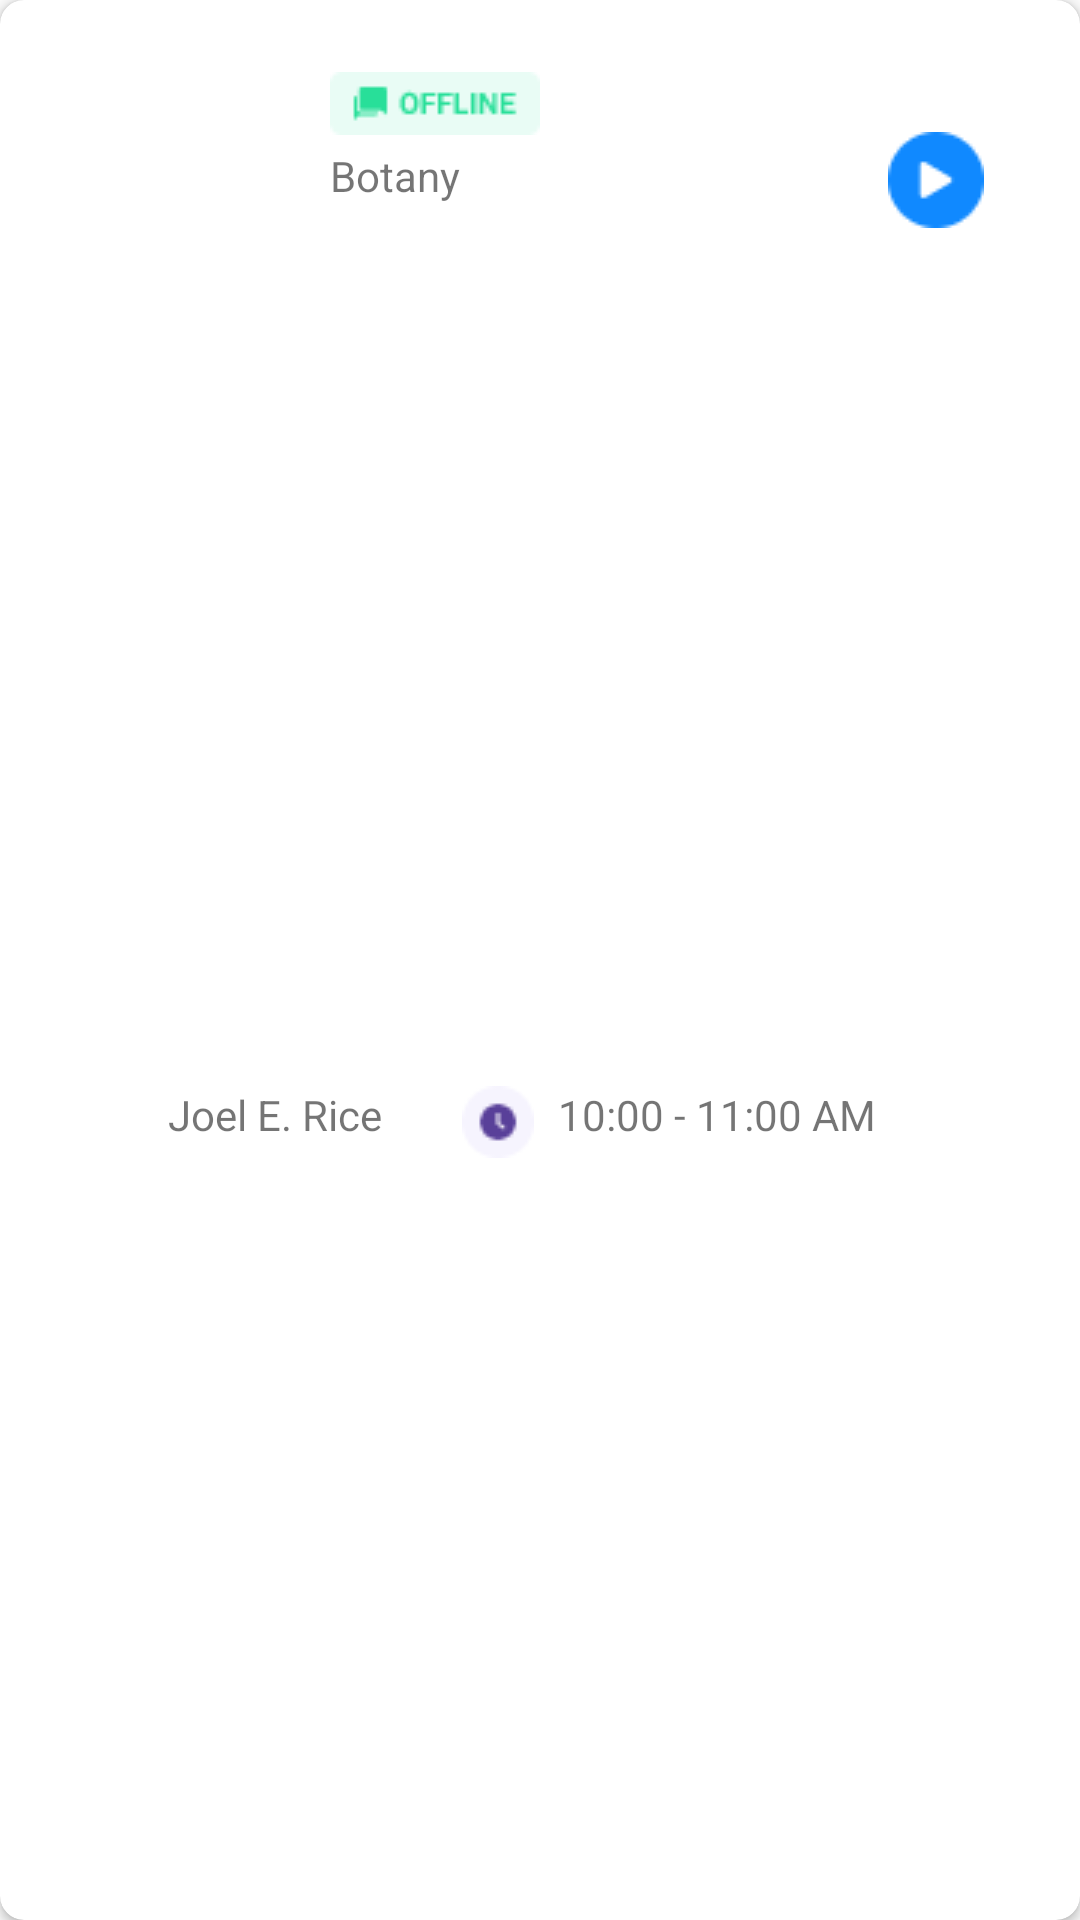

Android layout source for this screen:
<!-- AndroidManifest.xml: application theme Theme.AppCompat.Light.NoActionBar -->
<!-- res/layout/completed_card.xml -->
<?xml version="1.0" encoding="utf-8"?>
<androidx.cardview.widget.CardView xmlns:android="http://schemas.android.com/apk/res/android"
    xmlns:app="http://schemas.android.com/apk/res-auto"
    android:layout_width="match_parent"
    android:layout_height="wrap_content"
    android:elevation="10dp"
    app:cardCornerRadius="8dp"
    android:layout_margin="12dp">

    <androidx.constraintlayout.widget.ConstraintLayout
        android:layout_width="match_parent"
        android:layout_height="match_parent">

        <ImageView
            android:id="@+id/completedSubjectIV"
            android:layout_width="68dp"
            android:layout_height="68dp"
            android:layout_marginStart="24dp"
            android:layout_marginTop="24dp"
            app:layout_constraintStart_toStartOf="parent"
            app:layout_constraintTop_toTopOf="parent" />

        <ImageView
            android:id="@+id/modeCompletedIV"
            android:layout_width="wrap_content"
            android:layout_height="wrap_content"
            android:layout_marginStart="18dp"
            android:src="@drawable/lab_offline"
            app:layout_constraintStart_toEndOf="@+id/completedSubjectIV"
            app:layout_constraintTop_toTopOf="@+id/completedSubjectIV" />

        <TextView
            android:id="@+id/subjectCompletedTV"
            android:layout_width="wrap_content"
            android:layout_height="wrap_content"
            android:text="Botany"
            app:layout_constraintStart_toStartOf="@+id/modeCompletedIV"
            app:layout_constraintTop_toBottomOf="@+id/modeCompletedIV"
            android:layout_marginTop="4dp"/>

        <TextView
            android:id="@+id/classAndStreamCompetedTV"
            android:layout_width="wrap_content"
            android:layout_height="wrap_content"
            android:text=""
            app:layout_constraintStart_toStartOf="@+id/subjectCompletedTV"
            app:layout_constraintTop_toBottomOf="@+id/subjectCompletedTV"
            android:layout_marginTop="4dp"/>

        <ImageView
            android:id="@+id/imageView2"
            android:layout_width="32dp"
            android:layout_height="32dp"
            android:layout_marginTop="44dp"
            android:layout_marginEnd="32dp"
            android:src="@drawable/video_button"
            app:layout_constraintEnd_toEndOf="parent"
            app:layout_constraintTop_toTopOf="parent" />

        <com.google.android.material.imageview.ShapeableImageView
            android:id="@+id/completedTeacherIV"
            android:layout_width="24dp"
            android:layout_height="24dp"
            android:layout_marginStart="24dp"
            android:layout_marginTop="40dp"
            android:layout_marginBottom="24dp"
            app:layout_constraintBottom_toBottomOf="parent"
            app:layout_constraintStart_toStartOf="parent"
            app:layout_constraintTop_toBottomOf="@+id/completedSubjectIV"
            app:shapeAppearanceOverlay="@style/roundedImageViewRounded" />

        <TextView
            android:id="@+id/completedTeacherTV"
            android:layout_width="wrap_content"
            android:layout_height="wrap_content"
            android:text="Joel E. Rice"
            app:layout_constraintStart_toEndOf="@+id/completedTeacherIV"
            app:layout_constraintTop_toTopOf="@+id/completedTeacherIV"
            android:layout_marginStart="8dp"/>

        <TextView
            android:id="@+id/completedStartTimeTV"
            android:layout_width="wrap_content"
            android:layout_height="wrap_content"
            android:text="10:00"
            app:layout_constraintEnd_toStartOf="@+id/textView"
            app:layout_constraintTop_toTopOf="@+id/completedTeacherTV" />

        <TextView
            android:id="@+id/textView"
            android:layout_width="wrap_content"
            android:layout_height="wrap_content"
            android:text=" - "
            app:layout_constraintEnd_toStartOf="@+id/completedEndTimeTV"
            app:layout_constraintTop_toTopOf="@+id/completedStartTimeTV" />

        <TextView
            android:id="@+id/completedEndTimeTV"
            android:layout_width="wrap_content"
            android:layout_height="wrap_content"
            android:layout_marginEnd="68dp"
            android:text="11:00 AM"
            app:layout_constraintEnd_toEndOf="parent"
            app:layout_constraintTop_toTopOf="@+id/completedStartTimeTV" />

        <ImageView
            android:layout_width="wrap_content"
            android:layout_height="wrap_content"
            android:src="@drawable/time"
            app:layout_constraintEnd_toStartOf="@+id/completedStartTimeTV"
            app:layout_constraintTop_toTopOf="@+id/completedStartTimeTV"
            android:layout_marginEnd="8dp"/>


    </androidx.constraintlayout.widget.ConstraintLayout>

</androidx.cardview.widget.CardView>
<!-- resources referenced by this layout -->
<resources>
  <!-- drawable lab_offline: png bitmap (drawable-v24, 742 bytes) -->
  <!-- drawable time: png bitmap (drawable-v24, 607 bytes) -->
  <!-- drawable video_button: png bitmap (drawable-v24, 626 bytes) -->
  <style name="roundedImageViewRounded">
          <item name="cornerFamily">rounded</item>
          <item name="cornerSize">50%</item>
      </style>
</resources>
